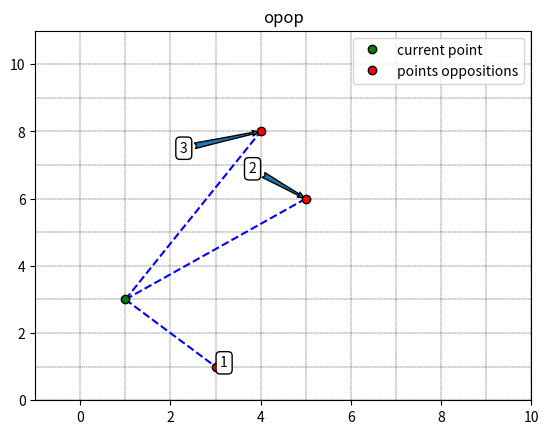

The matplotlib source for this figure:

import random
import numpy as np
import matplotlib.pyplot as plt 



def plot_oppositions(point, oppositions, bounds, names, title, net = False, save_as = None):
    
    xmin, xmax, ymin, ymax = bounds[0,0],bounds[0,1], bounds[1,0], bounds[1,1]
    plt.axis((xmin, xmax, ymin, ymax))

    if net:
        xs = np.arange(round(xmin), round(xmax) + 1)
        ys = np.arange(round(ymin), round(ymax) + 1)

        for xc in xs:
            plt.axvline(x=xc, color='k', linestyle='--', lw = 0.3)
        
        for yc in ys:
            plt.axhline(y=yc, color='k', linestyle='--', lw = 0.3)

    xg = (xmax-xmin)
    yg = (ymax-ymin)    

    for i in range(oppositions.shape[0]):

        p1 = point
        p2 = oppositions[i, :]
    
        plt.plot([p1[0],p2[0]], [p1[1],p2[1]], 'r--', color = 'blue')
        plt.annotate(names[i], (p2[0],p2[1]), 
            xytext=(p2[0]+np.random.uniform(-1,1)*0.2*xg, p2[1]+np.random.uniform(-1,1)*0.1*yg),
                     arrowprops = dict(arrowstyle="fancy"),
                     bbox=dict(boxstyle="round", fc="w"))

    plt.plot(point[0], point[1], 'ro', color = 'green', label = 'current point', markeredgecolor = "black")
    plt.plot(oppositions[:, 0], oppositions[:, 1], 'ro', color = 'red', label = 'points oppositions', markeredgecolor = "black")

    
    def random_coords(xmin, xmax, ymin, ymax, wd = 0.2):
        
        rx, ry = tuple(np.random.uniform(0.5-wd, 0.5+wd, 2))
        
        return (xmin*rx + (1-rx)*xmax, ymin*ry + (1-ry)*ymax)

    #plt.annotate('center of zone', xy = ((xmin+xmax)/2, (ymin+ymax)/2), 
    #             xytext = random_coords(xmin, xmax, ymin, ymax, wd = 0.3) ,
    #         arrowprops=dict(facecolor='red', shrink=0.05), 
    #          #color = 'red',
    #          bbox = dict(boxstyle ="round", fc ="0.8")#, arrowprops = arrowprops
    #         )


    plt.legend()
    plt.title(title)

    if save_as != None:
        plt.savefig(save_as, dpi = 200)
    
    plt.show()
        






if __name__ == '__main__':
    
    p = np.array([1, 3])

    op = np.array([
        [3, 1],
        [5, 6],
        [4, 8]
    ])

    bounds = np.array([
        [-1, 10],
        [0, 11]
    ])

    names = ['1', '2', '3']

    plot_oppositions(p, op, bounds, names, title = "opop", net = True)